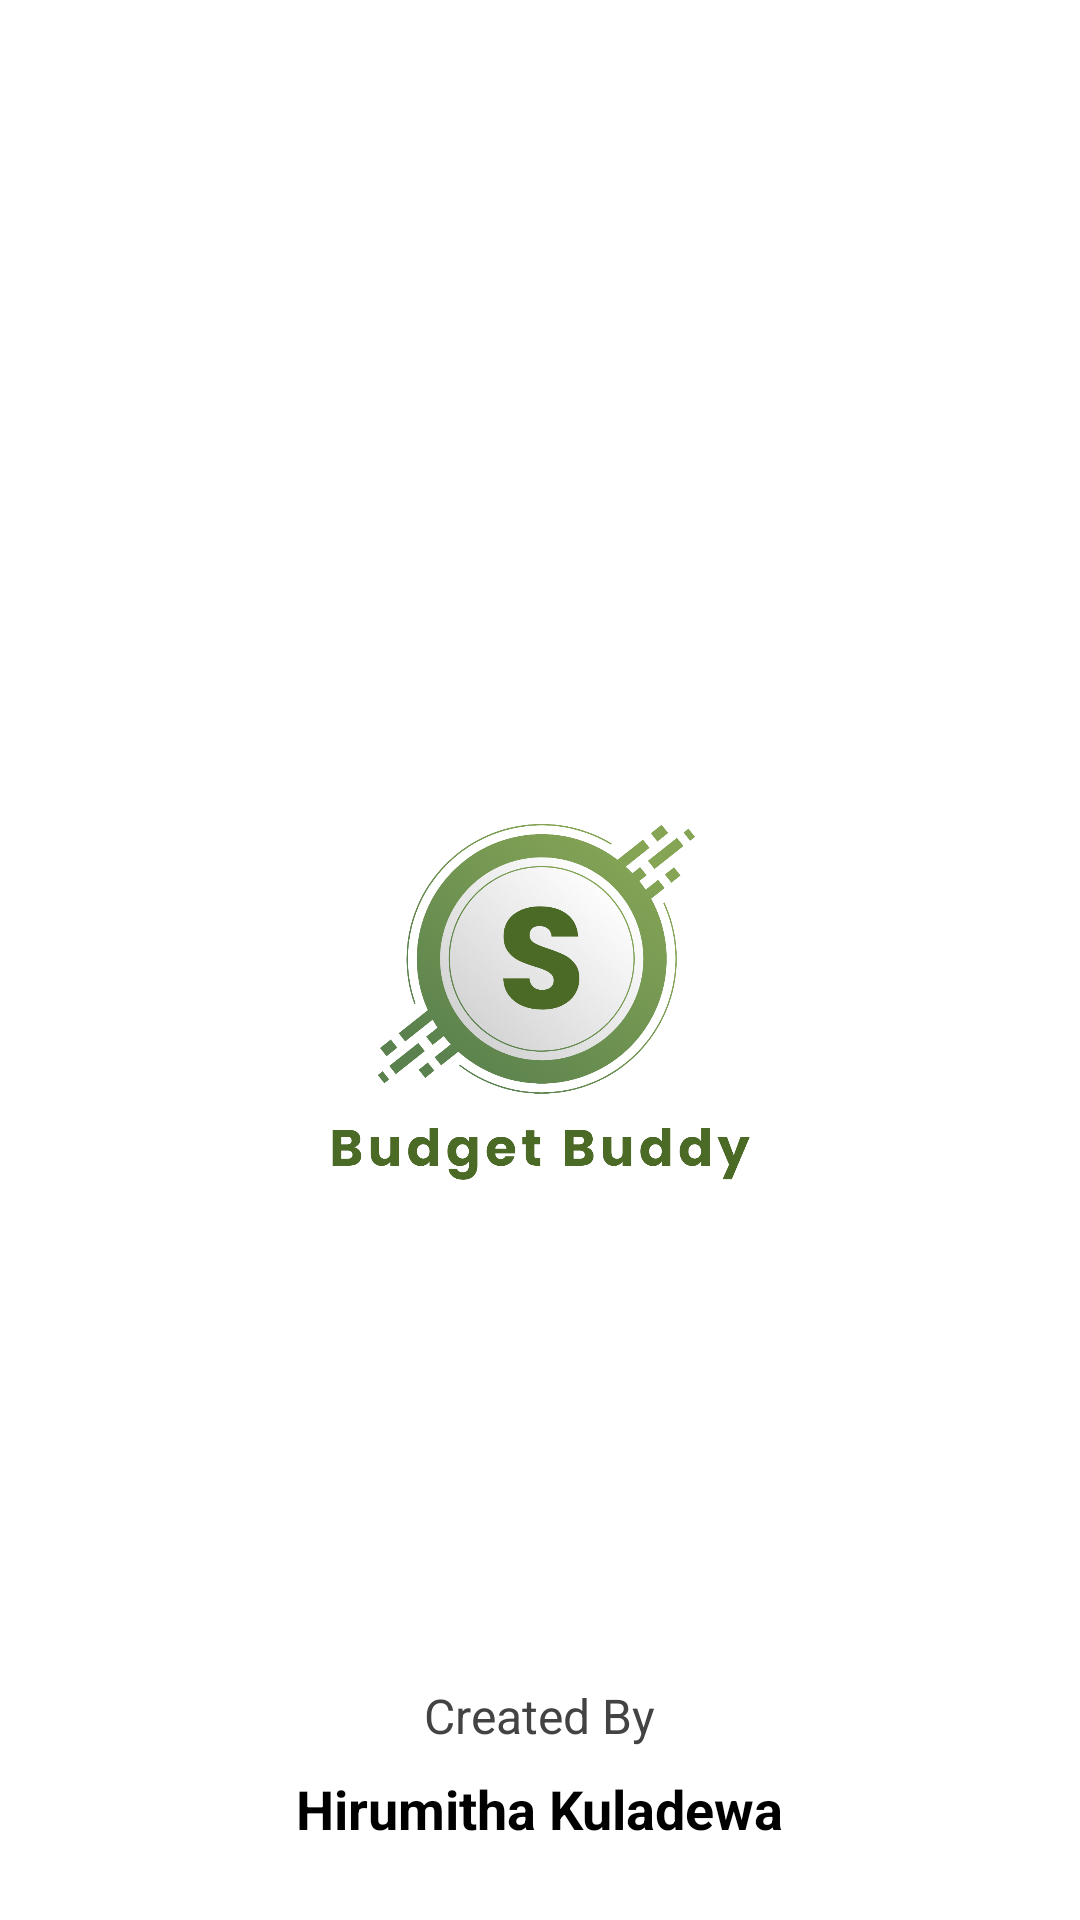

This screen was rendered from an Android layout file. Write that file and the resources it references.
<!-- AndroidManifest.xml: activity theme Theme.App.Splash -->
<!-- res/layout/activity_splash.xml -->
<?xml version="1.0" encoding="utf-8"?>
<RelativeLayout xmlns:android="http://schemas.android.com/apk/res/android"
    android:layout_width="match_parent"
    android:layout_height="match_parent"
    android:background="@color/white">

    <ImageView
        android:layout_width="@dimen/_150dp"
        android:layout_height="@dimen/_150dp"
        android:id="@+id/splash_logo"
        android:layout_centerInParent="true"
        android:src="@drawable/app_icon"
        android:contentDescription="@string/splash_app_logo_image" />

    <LinearLayout
        android:layout_width="wrap_content"
        android:layout_height="wrap_content"
        android:layout_centerHorizontal="true"
        android:layout_alignParentBottom="true"
        android:layout_marginBottom="@dimen/_25dp"
        android:orientation="vertical">

        <TextView
            android:layout_width="wrap_content"
            android:layout_height="wrap_content"
            android:id="@+id/create_id"
            android:text="@string/splash_credit_from"
            android:textColor="@color/text_hint_color"
            android:textSize="@dimen/_16sp"
            android:layout_gravity="center_horizontal"/>

        <TextView
            android:layout_width="wrap_content"
            android:layout_height="wrap_content"
            android:id="@+id/creator"
            android:text="@string/splash_creator_name"
            android:textColor="@color/black"
            android:textSize="@dimen/_18sp"
            android:textStyle="bold"
            android:layout_marginTop="@dimen/_8dp"/>

    </LinearLayout>

</RelativeLayout>
<!-- resources referenced by this layout -->
<resources>
  <color name="black">#FF000000</color>
  <color name="text_hint_color">#434343</color>
  <color name="white">#FFFFFFFF</color>
  <dimen name="_150dp">150dp</dimen>
  <dimen name="_16sp">16sp</dimen>
  <dimen name="_18sp">18sp</dimen>
  <dimen name="_25dp">25dp</dimen>
  <dimen name="_8dp">8dp</dimen>
  <!-- drawable app_icon: png bitmap (drawable, 301048 bytes) -->
  <string name="splash_app_logo_image">Splash app logo</string>
  <string name="splash_creator_name">Hirumitha Kuladewa</string>
  <string name="splash_credit_from">Created By</string>
  <style name="Theme.App.Splash" parent="Theme.AppCompat.Light.NoActionBar">
          <item name="android:windowBackground">@color/white</item>
          <item name="android:statusBarColor">@android:color/transparent</item>
      </style>
</resources>
